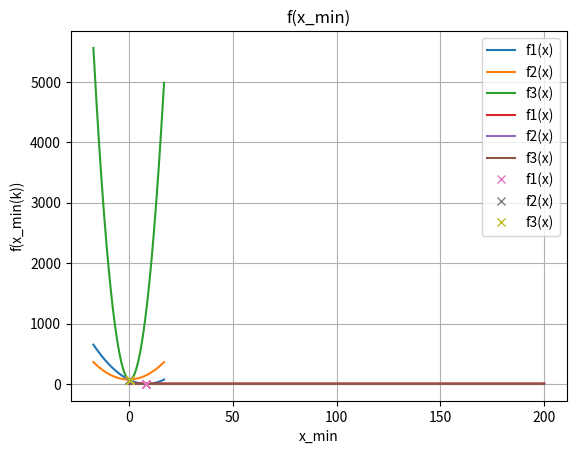

The matplotlib source for this figure:
import numpy as np
import matplotlib.pyplot as plt
import pandas

# ---------------------------------------------------------------------------------------------------------------------
# Data definition

N = 17

f1 = lambda x: (x - N / 2) ** 2
f2 = lambda x: (x - N / 2) ** 2 + N * x
f3 = lambda x: (x - N / 2) ** 2 + N * x ** 2

n_1 = 400
n_2 = 200

x_min = -N
x_max = N

xlist = np.linspace(x_min, x_max, 1000)
get_x = lambda a, b, n: [a + i * (b - a) / n for i in np.arange(0, n)]

# ---------------------------------------------------------------------------------------------------------------------
# Methods

def bruteForce(f, x_min, x_max, n):
    m = x_min
    f_min = f(x_min)

    for i in range(n):
        x_i = x_min + i * ((x_max - x_min) / n)
        f_x_i = f(x_i)

        if f_min > f_x_i:
            m = x_i
            f_min = f_x_i

    return m


def consistentRefinement(f, x_min, x_max, n, k, min_list, k_list):
    m = x_min
    f_min = f(x_min)
    i_s = (x_min, x_max)

    for i in range(n):
        x_i = x_min + i * ((x_max - x_min) / n)
        f_x_i = f(x_i)

        if f_min > f_x_i:
            f_min = f_x_i
            m = x_i

            a = x_i - 1
            b = x_i + 1
            if a < x_min:
                a = -N
            if b > x_min:
                b = N

            i_s = (a - 1, b + 1)

    min_list.append(m)
    k_list.append(k)

    if k > 0:
        m, min_list, k_list = consistentRefinement(f, i_s[0], i_s[1], n, k - 1, min_list, k_list)

    return m, min_list, k_list


def analytic(f, x):
    f_v = np.vectorize(f)
    return min(f_v(x))


# ---------------------------------------------------------------------------------------------------------------------
# Tests

x1_m1 = bruteForce(f1, x_min, x_max, n_1)
x2_m1 = bruteForce(f2, x_min, x_max, n_1)
x3_m1 = bruteForce(f3, x_min, x_max, n_1)

x1_m2, min_list1, k_list1 = consistentRefinement(f1, x_min, x_max, n_2, n_2, [], [])
x2_m2, min_list2, k_list2 = consistentRefinement(f2, x_min, x_max, n_2, n_2, [], [])
x3_m2, min_list3, k_list3 = consistentRefinement(f3, x_min, x_max, n_2, n_2, [], [])

x1_a = analytic(f1, xlist)
x2_a = analytic(f2, xlist)
x3_a = analytic(f3, xlist)

min_list1 = np.array(min_list1)
min_list2 = np.array(min_list2)
min_list3 = np.array(min_list3)

# ---------------------------------------------------------------------------------------------------------------------
# Function graphs

plt.title('Function')
plt.xlabel('x')
plt.ylabel('y')
plt.plot(xlist, f1(xlist), '-', label='f1(x)')
plt.plot(xlist, f2(xlist), '-', label='f2(x)')
plt.plot(xlist, f3(xlist), '-', label='f3(x)')
plt.legend()
plt.grid()
plt.show()

plt.title('x_min')
plt.xlabel('k')
plt.ylabel('x_min(k)')
plt.plot(k_list1, min_list1, '-', label='f1(x)')
plt.plot(k_list2, min_list2, '-', label='f2(x)')
plt.plot(k_list3, min_list3, '-', label='f3(x)')
plt.legend()
plt.grid()
plt.show()

plt.title('f(x_min)')
plt.xlabel('x_min')
plt.ylabel('f(x_min(k))')
plt.plot(min_list1, f1(min_list1), 'x', label='f1(x)')
plt.plot(min_list2, f2(min_list2), 'x', label='f2(x)')
plt.plot(min_list3, f3(min_list3), 'x', label='f3(x)')
plt.legend()
plt.grid()
plt.show()

# ---------------------------------------------------------------------------------------------------------------------
# Minimization tables

d1 = {'k1': k_list1,
      'x_min(k1)': min_list1,
      'k2': k_list2,
      'x_min(k2)': min_list2,
      'k3': k_list3,
      'x_min(k3)': min_list3,
      }
df1 = pandas.DataFrame(data=d1)
print(df1.to_string())

d2 = {'x_min(k1)': min_list1,
      'f(x_min(k1))': f1(min_list1),
      'x_min(k2)': min_list2,
      'f(x_min(k2))': f2(min_list2),
      'x_min(k3)': min_list3,
      'f(x_min(k3))': f3(min_list3),
     }
df2 = pandas.DataFrame(data=d2)
print(df2.to_string())

# ---------------------------------------------------------------------------------------------------------------------
# z(k) table

d = {'n': [1, 2, 3],
     'x_min 1': [x1_m1, x2_m1, x3_m1],
     'x_min 2': [x1_m2, x2_m2, x3_m2],
     'x_opt': [x1_a, x2_a, x3_a],
     'z_opt 1': [abs(x1_a - x1_m1), abs(x2_a - x2_m1), abs(x3_a - x3_m1)],
     'z_opt 2': [abs(x1_a - x1_m2), abs(x2_a - x2_m2), abs(x3_a - x3_m2)],
     }
df = pandas.DataFrame(data=d)
print(df.to_string())